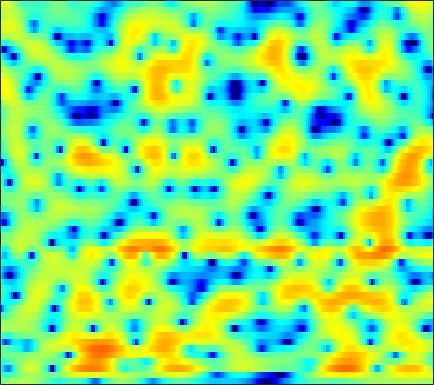

Source data for this figure (header and first rows):
-0.70403, -0.26797, 0.22713, 0.63182, 0.89738, 1.1966, 1.4543, 1.6135, 1.7739, 1.8634, 1.897, 1.8848, 1.8079, 1.6602, 1.4979, 1.2189, 0.86481, 0.54909, 0.055358, -0.5197, -1.1639, -1.67, -2.3811, -3.0657
-2.326, -2.649, -2.917, -2.915, -2.717, -2.236, -1.596, -1.071, -0.3837, 0.2313, 0.7366, 1.031, 1.308, 1.453, 1.477, 1.402, 1.213, 1.01, 0.6811, 0.309, -0.06433, -0.3156, -0.5709, -0.6874
-4.598, -6.262, -8.936, -10.9, -10, -6.874, -3.937, -2.139, -0.2395, 1.19, 2.245, 2.831, 3.364, 3.634, 3.666, 3.478, 3.024, 2.495, 1.5, 0.09906, -1.872, -3.91, -8.005, -16.64
-4.26, -3.753, -3.202, -2.689, -2.28, -1.686, -1.066, -0.5955, 0.01716, 0.5819, 1.075, 1.386, 1.724, 1.937, 2.012, 1.984, 1.815, 1.602, 1.204, 0.7038, 0.1348, -0.292, -0.793, -1.138
-1.033, -0.868, -0.7167, -0.6225, -0.5742, -0.5206, -0.48, -0.4449, -0.3912, -0.3024, -0.1854, -0.07101, 0.1368, 0.3803, 0.5934, 0.8726, 1.144, 1.326, 1.522, 1.645, 1.68, 1.649, 1.508, 1.228
-0.5557, -1.004, -1.542, -2.001, -2.301, -2.688, -3.147, -3.555, -4.324, -5.391, -6.766, -7.844, -8.541, -7.736, -6.343, -4.276, -2.392, -1.173, 0.1715, 1.219, 1.999, 2.434, 2.835, 3.049
-7.157, -10.19, -13.39, -11.7, -9.467, -7.256, -6.004, -5.56, -5.552, -6.08, -7.037, -7.823, -8.44, -7.84, -6.661, -4.761, -2.936, -1.75, -0.4353, 0.5866, 1.369, 1.843, 2.364, 2.798
-1.754, -2.713, -3.455, -3.431, -3.031, -2.315, -1.641, -1.233, -0.8554, -0.6171, -0.4713, -0.4087, -0.3459, -0.2554, -0.1739, -0.02647, 0.1373, 0.1957, 0.1624, 0.005668, -0.2376, -0.4148, -0.5664, -0.511
2.1, 1.83, 1.604, 1.504, 1.492, 1.534, 1.623, 1.708, 1.815, 1.879, 1.887, 1.836, 1.697, 1.491, 1.278, 0.8765, 0.288, -0.2973, -1.325, -2.684, -4.538, -6.451, -10.25, -16.95
0.9241, 0.8885, 0.9421, 1.089, 1.233, 1.449, 1.673, 1.83, 2.006, 2.111, 2.133, 2.095, 1.964, 1.714, 1.439, 0.9296, 0.2525, -0.3483, -1.281, -2.365, -3.625, -4.639, -5.858, -6.575
-3.33, -2.869, -2.058, -1.192, -0.5453, 0.256, 0.9531, 1.39, 1.873, 2.236, 2.5, 2.627, 2.674, 2.559, 2.368, 1.978, 1.435, 0.9359, 0.1043, -0.9038, -2.019, -2.86, -3.902, -4.724
-13.42, -9.125, -5.762, -3.615, -2.439, -1.211, -0.2158, 0.433, 1.215, 1.938, 2.573, 2.965, 3.353, 3.566, 3.604, 3.472, 3.104, 2.638, 1.737, 0.5446, -0.9937, -2.504, -5.292, -9.558
-5.328, -5.185, -4.939, -4.726, -4.681, -4.725, -4.633, -4.196, -3.086, -1.604, -0.08542, 0.931, 2.058, 2.926, 3.378, 3.711, 3.719, 3.53, 3.065, 2.308, 1.218, 0.2332, -1.204, -2.628
-2.504, -3.104, -4.163, -5.657, -7.295, -10.68, -17.72, -28.13, -12.79, -6.801, -3.221, -1.282, 0.6923, 2.151, 2.945, 3.657, 4.059, 4.176, 4.091, 3.703, 3.077, 2.504, 1.597, 0.4695
-2.227, -2.836, -3.721, -4.67, -5.302, -5.926, -6.205, -6.003, -5.098, -3.687, -2.119, -0.9685, 0.4593, 1.658, 2.38, 3.142, 3.674, 3.916, 3.994, 3.849, 3.492, 3.057, 2.214, 1.075
-4.489, -5.435, -6.578, -7.427, -7.756, -7.693, -7.08, -6.356, -5.185, -3.934, -2.663, -1.731, -0.5934, 0.399, 1.052, 1.8, 2.37, 2.676, 2.943, 3.069, 3.006, 2.826, 2.467, 1.994
-7.41, -9.49, -13.1, -18.42, -21.8, -17.17, -12.47, -9.95, -7.464, -5.564, -4.006, -2.988, -1.832, -0.8592, -0.2032, 0.5567, 1.179, 1.571, 2.021, 2.345, 2.542, 2.643, 2.698, 2.646
-6.223, -7.637, -9.533, -11, -11.42, -10.83, -9.325, -8.024, -6.481, -5.142, -4.037, -3.354, -2.569, -1.841, -1.298, -0.6306, 0.03153, 0.5307, 1.164, 1.681, 2.122, 2.421, 2.71, 2.862
-3.936, -4.668, -5.327, -5.509, -5.403, -5.025, -4.431, -3.997, -3.504, -3.172, -3.059, -3.14, -3.346, -3.464, -3.391, -2.849, -1.838, -0.9436, 0.1805, 1.162, 1.983, 2.42, 2.83, 3.127
-5.474, -7.527, -7.992, -5.852, -4.052, -2.08, -0.7405, -0.1499, 0.2311, 0.06594, -0.7591, -1.877, -4.431, -9.398, -16.78, -12.03, -5.212, -2.385, -0.0295, 1.517, 2.481, 2.869, 3.153, 3.329
-3.291, -4.992, -5.252, -3.158, -1.436, 0.4933, 1.783, 2.431, 2.918, 2.916, 2.47, 1.883, 0.7631, -0.34, -0.9132, -0.9457, -0.2142, 0.3587, 0.911, 1.064, 0.6007, 0.05544, -0.7739, -1.562
0.2962, 0.1226, 0.1368, 0.4422, 0.8485, 1.446, 2.009, 2.392, 2.736, 2.907, 2.913, 2.791, 2.553, 2.256, 1.979, 1.643, 1.213, 0.7744, -0.005301, -1.302, -3.332, -5.471, -10.35, -22.18
-0.6881, -0.6807, -0.5222, -0.207, 0.1377, 0.643, 1.195, 1.584, 2.015, 2.364, 2.595, 2.68, 2.704, 2.585, 2.434, 2.127, 1.653, 1.203, 0.4053, -0.5978, -1.795, -2.872, -4.164, -5.243
-4.479, -4.561, -4.256, -3.49, -2.76, -1.67, -0.6054, 0.1006, 0.9318, 1.585, 2.051, 2.311, 2.503, 2.565, 2.538, 2.378, 2.146, 1.906, 1.503, 1.059, 0.5282, 0.1275, -0.3986, -0.9162
-12.67, -15.36, -15.12, -10.62, -7.733, -4.805, -2.673, -1.465, -0.2123, 0.6714, 1.268, 1.568, 1.791, 1.883, 1.877, 1.807, 1.728, 1.659, 1.599, 1.532, 1.463, 1.427, 1.293, 1.173
-10.33, -11.01, -10.5, -8.25, -6.375, -4.114, -2.366, -1.343, -0.3372, 0.2972, 0.6303, 0.6776, 0.5468, 0.2347, -0.07177, -0.4184, -0.6278, -0.5992, -0.3043, 0.1687, 0.7483, 1.152, 1.611, 1.965
-3.942, -3.64, -3.112, -2.421, -1.83, -1.034, -0.3347, 0.09747, 0.4619, 0.5719, 0.3601, -0.0332, -0.9297, -2.347, -3.776, -6.189, -8.304, -8.243, -5.999, -3.411, -1.328, -0.1576, 1.09, 1.932
-0.82, -0.6804, -0.4539, -0.2129, 0.0132, 0.3029, 0.5781, 0.7248, 0.8076, 0.7095, 0.3439, -0.1315, -1.141, -2.664, -4.271, -7.034, -9.783, -9.742, -6.935, -4.002, -1.849, -0.6186, 0.5881, 1.429
-0.007615, -0.2508, -0.5072, -0.6368, -0.6246, -0.4754, -0.1825, 0.05505, 0.3631, 0.5736, 0.6256, 0.5464, 0.2719, -0.1558, -0.5438, -1.014, -1.325, -1.326, -1.082, -0.5816, -0.1127, 0.2482, 0.5664, 0.7819
-0.7072, -1.717, -3.054, -3.996, -4.244, -3.74, -2.637, -1.684, -0.4898, 0.4667, 1.205, 1.586, 1.929, 2.089, 2.139, 2.099, 2.023, 1.934, 1.796, 1.586, 1.301, 1.005, 0.4838, -0.1596
-1.947, -4.024, -7.947, -15.5, -30.77, -11.82, -6.146, -3.527, -1.101, 0.6152, 1.83, 2.501, 3.135, 3.523, 3.683, 3.75, 3.682, 3.523, 3.195, 2.659, 1.952, 1.181, -0.1009, -1.958
-2.391, -3.535, -4.923, -5.773, -5.81, -4.832, -3.222, -1.897, -0.3506, 0.9459, 1.895, 2.439, 2.922, 3.207, 3.29, 3.304, 3.17, 3.016, 2.678, 2.23, 1.518, 0.8541, -0.4039, -2.056
-5.787, -5.97, -5.373, -4.306, -3.4, -2.155, -1.004, -0.2073, 0.6887, 1.369, 1.788, 1.939, 1.92, 1.741, 1.522, 1.223, 0.952, 0.8608, 0.7832, 0.7852, 0.6463, 0.5424, 0.1636, -0.2183
-30.57, -15.07, -8.13, -4.463, -2.551, -0.7025, 0.6666, 1.382, 2.043, 2.288, 2.192, 1.826, 1.001, -0.3011, -1.475, -3.193, -4.162, -4.032, -2.891, -1.592, -0.485, 0.04623, 0.5284, 0.7065
-5.015, -4.335, -2.756, -1.002, 0.2379, 1.59, 2.617, 3.132, 3.478, 3.428, 2.939, 2.272, 0.8717, -1.283, -3.685, -8.53, -16.27, -12.42, -6.284, -3.063, -1.083, -0.3088, 0.2807, 0.2163
-4.329, -2.726, -0.8665, 0.6203, 1.565, 2.57, 3.237, 3.541, 3.64, 3.447, 2.909, 2.34, 1.337, 0.1607, -0.7599, -1.842, -2.37, -2.366, -1.83, -1.091, -0.5298, -0.2728, -0.4417, -1.108
-3.696, -2.121, -0.4221, 0.9249, 1.676, 2.416, 2.824, 2.929, 2.808, 2.375, 1.707, 1.042, 0.08771, -0.8472, -1.394, -1.852, -1.881, -1.683, -1.248, -0.7376, -0.4023, -0.2319, -0.3166, -0.6851
-1.23, -0.34, 0.7299, 1.621, 2.131, 2.569, 2.727, 2.626, 2.202, 1.379, 0.1512, -1.08, -3.172, -5.591, -7.218, -7.636, -6.108, -4.549, -2.78, -1.429, -0.4483, 0.008325, 0.4311, 0.5239
-0.5723, 0.252, 1.202, 1.948, 2.381, 2.723, 2.79, 2.637, 2.114, 1.23, -0.1592, -1.568, -4.157, -7.927, -11.39, -12.28, -8.123, -5.482, -3.022, -1.381, -0.2456, 0.3071, 0.7785, 0.9901
-1.572, -0.6084, 0.4837, 1.353, 1.853, 2.292, 2.477, 2.447, 2.171, 1.66, 0.9051, 0.2104, -0.7777, -1.716, -2.205, -2.407, -2.135, -1.695, -1.007, -0.4042, 0.05767, 0.2715, 0.3666, 0.3138
-3.035, -1.796, -0.3839, 0.7209, 1.339, 1.923, 2.236, 2.325, 2.272, 2.028, 1.681, 1.367, 0.9379, 0.5657, 0.3416, 0.1607, 0.09956, 0.09104, 0.131, 0.126, 0.03597, -0.07865, -0.4045, -0.8577
-3.415, -1.769, -0.07859, 1.111, 1.742, 2.294, 2.553, 2.582, 2.454, 2.178, 1.819, 1.542, 1.181, 0.8948, 0.7345, 0.5815, 0.5073, 0.4588, 0.347, 0.1779, -0.1307, -0.4852, -1.091, -1.975
-0.1981, 0.9563, 2.104, 2.883, 3.236, 3.412, 3.294, 3.017, 2.424, 1.677, 0.8229, 0.2071, -0.4402, -0.8014, -0.8495, -0.6998, -0.4503, -0.2445, -0.07881, -0.07677, -0.3014, -0.6928, -1.486, -2.687
3.716, 4.14, 4.524, 4.674, 4.606, 4.246, 3.553, 2.802, 1.446, -0.3921, -2.73, -4.767, -7.287, -7.924, -6.923, -5.019, -3.435, -2.52, -1.607, -1.091, -0.9133, -0.9748, -1.492, -2.434
5.142, 5.189, 5.128, 4.857, 4.499, 3.793, 2.768, 1.753, 0.02875, -2.299, -5.466, -8.6, -13.81, -15.04, -12.25, -9.046, -6.904, -5.734, -4.46, -3.423, -2.629, -2.183, -1.855, -1.876
5.036, 4.908, 4.608, 4.147, 3.695, 2.932, 1.971, 1.105, -0.2681, -1.842, -3.588, -4.974, -6.678, -8.04, -8.81, -9.674, -10.07, -9.893, -8.699, -6.78, -4.91, -3.74, -2.438, -1.54
4.389, 4.108, 3.612, 3.038, 2.564, 1.877, 1.135, 0.5535, -0.2996, -1.249, -2.295, -3.17, -4.542, -6.278, -7.911, -11.12, -17.41, -33.11, -16.11, -9.484, -5.725, -3.829, -1.963, -0.6036
2.866, 2.3, 1.491, 0.6586, 0.05025, -0.6394, -1.122, -1.351, -1.492, -1.591, -1.767, -1.984, -2.444, -3.133, -3.818, -4.79, -5.561, -5.717, -5.021, -3.616, -2.058, -1.019, 0.1462, 1.066
-0.00387, -1.03, -2.465, -4.086, -5.395, -6.953, -7.468, -6.868, -5.211, -3.522, -2.211, -1.474, -0.7935, -0.3663, -0.2151, -0.07488, 0.07935, 0.2341, 0.5456, 0.9519, 1.403, 1.718, 2.068, 2.31
-4.36, -5.835, -7.534, -9.315, -11.16, -15.97, -22.09, -14.68, -8.372, -4.6, -2.103, -0.7881, 0.5111, 1.407, 1.89, 2.331, 2.628, 2.797, 2.907, 2.927, 2.862, 2.805, 2.599, 2.248
-11.66, -19.42, -16.81, -11.21, -9.169, -7.53, -6.176, -4.991, -3.142, -1.356, 0.1694, 1.105, 2.074, 2.749, 3.131, 3.454, 3.593, 3.597, 3.48, 3.213, 2.776, 2.319, 1.577, 0.6935
-3.785, -4.793, -4.926, -3.905, -2.933, -1.677, -0.5665, 0.1441, 0.9829, 1.703, 2.248, 2.568, 2.838, 2.984, 3.013, 3.003, 2.913, 2.765, 2.484, 2.014, 1.286, 0.4744, -0.9244, -2.69
1.778, 1.664, 1.664, 1.851, 2.071, 2.372, 2.647, 2.801, 2.857, 2.729, 2.413, 2.037, 1.4, 0.7082, 0.2097, -0.2514, -0.3983, -0.3644, -0.3441, -0.5357, -1.122, -1.857, -3.503, -6.157
3.399, 3.58, 3.782, 3.925, 3.981, 3.964, 3.795, 3.56, 3.058, 2.268, 1.139, -0.01277, -2.032, -4.78, -7.185, -9.528, -8.343, -6.433, -4.447, -3.263, -2.801, -2.868, -3.436, -4.476
2.825, 3.267, 3.69, 3.917, 3.961, 3.864, 3.561, 3.179, 2.468, 1.479, 0.1333, -1.151, -3.38, -6.367, -9.105, -11.89, -10.24, -7.967, -5.579, -3.982, -3.008, -2.627, -2.389, -2.408
1.635, 2.302, 2.884, 3.174, 3.221, 3.079, 2.739, 2.358, 1.692, 0.8727, -0.09888, -0.8995, -2.02, -3.1, -3.767, -4.307, -4.348, -4.096, -3.537, -2.92, -2.365, -2.017, -1.667, -1.428
1.758, 2.344, 2.795, 2.925, 2.837, 2.501, 1.973, 1.499, 0.7874, 0.05477, -0.6418, -1.129, -1.698, -2.172, -2.45, -2.695, -2.796, -2.782, -2.628, -2.373, -2.035, -1.727, -1.347, -0.9963
3.692, 3.897, 3.904, 3.587, 3.144, 2.306, 1.21, 0.2828, -0.9393, -1.965, -2.593, -2.811, -2.898, -2.902, -2.944, -3.058, -3.218, -3.321, -3.374, -3.208, -2.79, -2.348, -1.661, -0.9947
